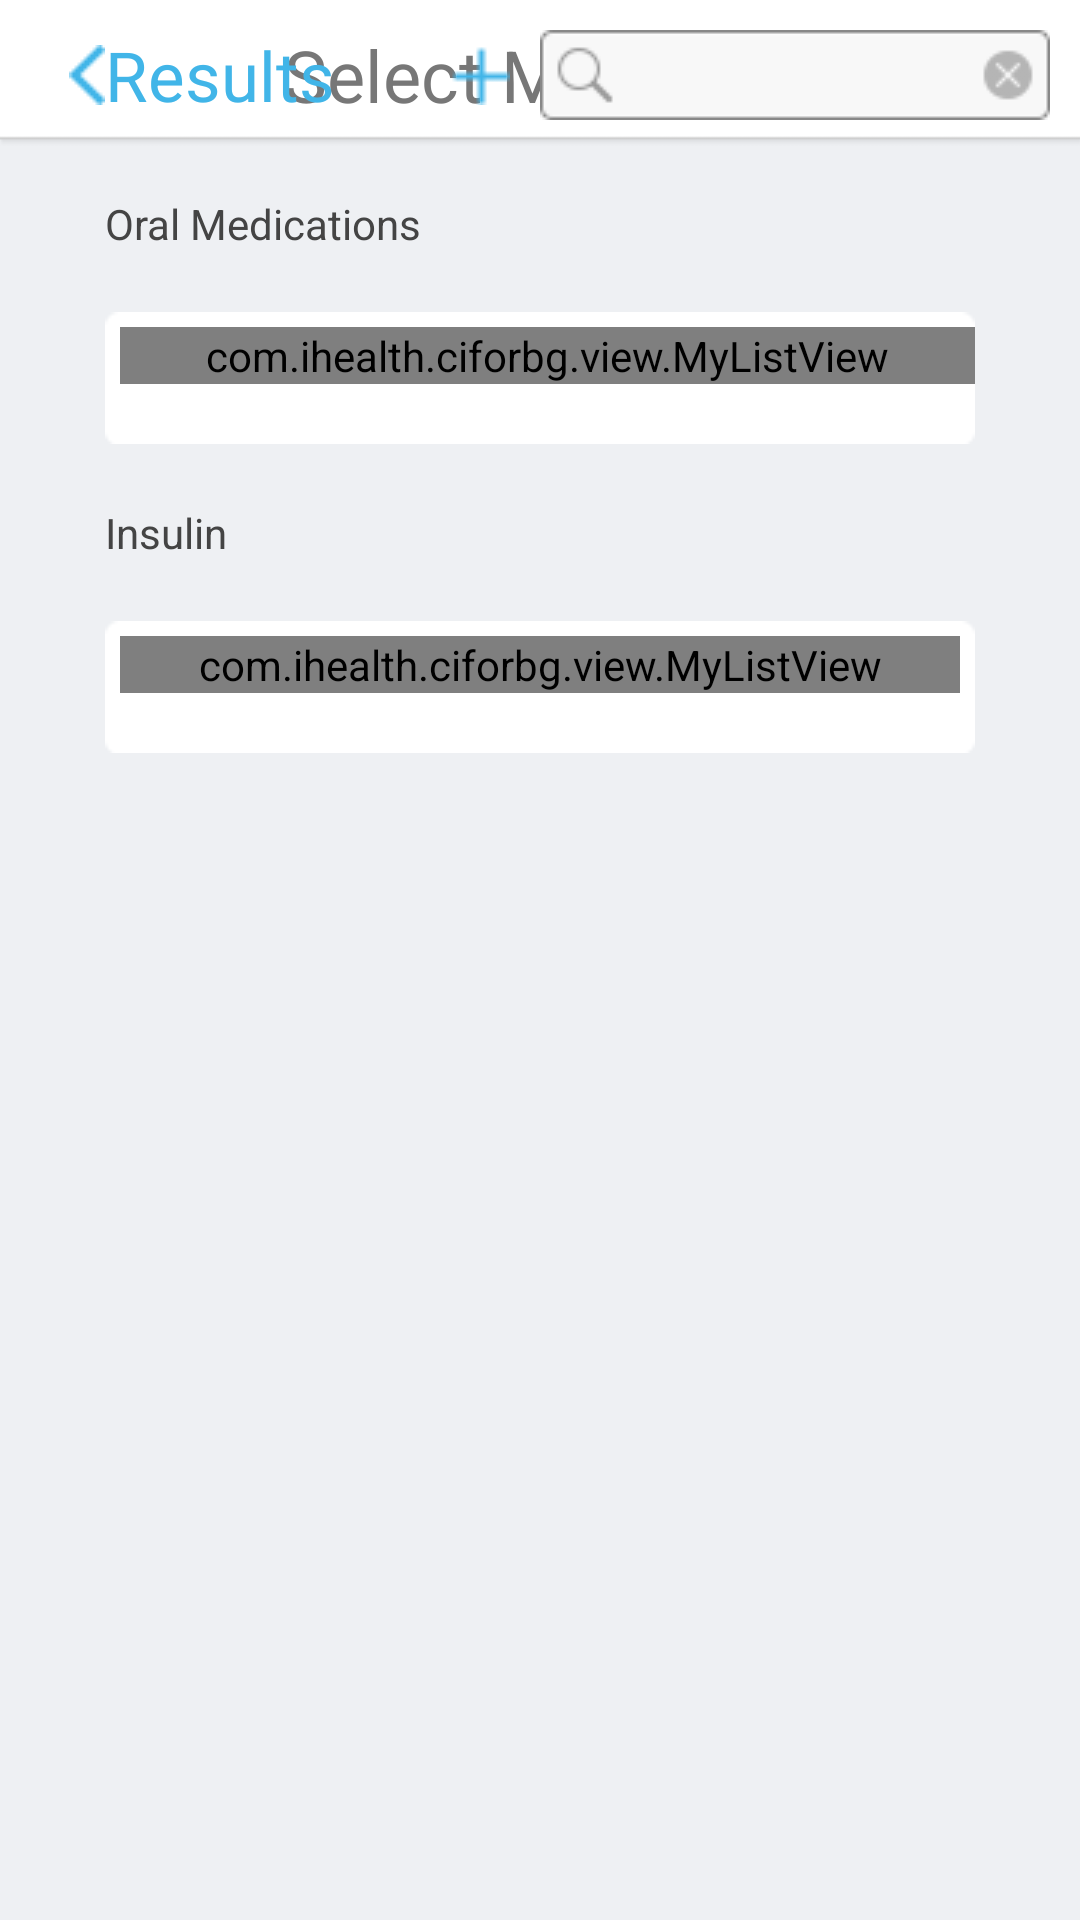

This screen was rendered from an Android layout file. Write that file and the resources it references.
<!-- AndroidManifest.xml: application theme FullScreenStyle -->
<!-- res/layout/fragment_medicine.xml -->
<?xml version="1.0" encoding="utf-8"?>
<RelativeLayout xmlns:android="http://schemas.android.com/apk/res/android"
    android:layout_width="match_parent"
    android:layout_height="match_parent"
    android:background="@color/settings_back_color">

    <ScrollView
        android:layout_width="match_parent"
        android:layout_height="wrap_content"
        android:layout_marginTop="45dp">

        <LinearLayout
            android:layout_width="match_parent"
            android:layout_height="wrap_content"
            android:orientation="vertical"
            android:paddingLeft="@dimen/result_horizontal_padding"
            android:paddingRight="@dimen/result_horizontal_padding">

            <TextView
                android:layout_width="wrap_content"
                android:layout_height="wrap_content"
                android:layout_marginTop="@dimen/result_item_space"
                android:text="@string/results_select_oral_meds"
                android:textColor="#444444" />

            <RelativeLayout
                android:layout_width="match_parent"
                android:layout_height="wrap_content"
                android:layout_marginTop="@dimen/result_item_space"
                android:background="@drawable/edit_frame"
                android:paddingBottom="5dp"
                android:paddingLeft="5dp"
                android:paddingTop="5dp">

                <com.ihealth.ciforbg.view.MyListView
                    android:id="@+id/fragment_medicine_oral_list"
                    android:layout_width="match_parent"
                    android:layout_height="wrap_content" />
            </RelativeLayout>

            <TextView
                android:layout_width="wrap_content"
                android:layout_height="wrap_content"
                android:layout_marginTop="@dimen/result_item_space"
                android:text="@string/results_select_insulin"
                android:textColor="#444444" />

            <RelativeLayout
                android:layout_width="match_parent"
                android:layout_height="wrap_content"
                android:layout_marginTop="@dimen/result_item_space"
                android:background="@drawable/edit_frame"
                android:paddingBottom="5dp"
                android:paddingLeft="5dp"
                android:paddingRight="5dp"
                android:paddingTop="5dp"
                android:layout_marginBottom="60dp">

                <com.ihealth.ciforbg.view.MyListView
                    android:id="@+id/fragment_medicine_insulin_list"
                    android:layout_width="match_parent"
                    android:layout_height="wrap_content" />
            </RelativeLayout>
        </LinearLayout>
    </ScrollView>

    <RelativeLayout
        android:layout_width="match_parent"
        android:layout_height="@dimen/result_title_height"
        android:layout_alignParentTop="true"
        android:background="@drawable/title">

        <TextView
            android:layout_width="wrap_content"
            android:layout_height="wrap_content"
            android:layout_centerInParent="true"
            android:gravity="center_vertical"
            android:text="@string/results_select_medicine"
            android:textSize="@dimen/result_title_size"
            android:textColor="@color/text_1" />

        <TextView
            android:id="@+id/fragment_medicine_back"
            android:layout_width="wrap_content"
            android:layout_height="match_parent"
            android:layout_toRightOf="@+id/fragment_result_next_icon"
            android:text="@string/results"
            android:gravity="center_vertical"
            android:textColor="@color/blue"
            android:textSize="@dimen/result_title_btn_size" />

        <ImageView
            android:id="@+id/fragment_result_next_icon"
            android:layout_width="wrap_content"
            android:layout_height="wrap_content"
            android:layout_alignParentLeft="true"
            android:layout_centerVertical="true"
            android:layout_marginLeft="@dimen/activity_title_button_margin"
            android:src="@drawable/back_blue" />

        <RelativeLayout
            android:id="@+id/fragment_medicine_search"
            android:layout_width="170dp"
            android:layout_height="30dp"
            android:layout_alignParentRight="true"
            android:layout_centerVertical="true"
            android:layout_marginRight="10dp"
            android:background="@drawable/search_box">

            <ImageView
                android:id="@+id/fragment_medicine_search_icon"
                android:layout_width="wrap_content"
                android:layout_height="match_parent"
                android:layout_gravity="center_vertical"
                android:layout_marginLeft="5dp"
                android:src="@drawable/search_icon" />

            <EditText
                android:id="@+id/fragment_medicine_search_box"
                android:layout_width="match_parent"
                android:layout_height="match_parent"
                android:layout_marginLeft="5dp"
                android:layout_toLeftOf="@+id/fragment_medicine_search_del"
                android:layout_toRightOf="@+id/fragment_medicine_search_icon"
                android:background="@null"
                android:textColor="@color/text_2"
                android:textCursorDrawable="@null"/>

            <ImageView
                android:id="@+id/fragment_medicine_search_del"
                android:layout_width="wrap_content"
                android:layout_height="match_parent"
                android:layout_alignParentRight="true"
                android:layout_gravity="center_vertical"
                android:layout_marginRight="5dp"
                android:src="@drawable/btn_cancel" />
        </RelativeLayout>

        <ImageView
            android:id="@+id/fragment_medicine_add"
            android:layout_width="wrap_content"
            android:layout_height="wrap_content"
            android:layout_centerVertical="true"
            android:layout_marginRight="10dp"
            android:layout_toLeftOf="@+id/fragment_medicine_search"
            android:src="@drawable/add_medicine_blue" />
    </RelativeLayout>
</RelativeLayout>
<!-- resources referenced by this layout -->
<resources>
  <color name="blue">#41b5e8</color>
  <color name="settings_back_color">#eef0f3</color>
  <color name="text_1">#777777</color>
  <color name="text_2">#aaaaaa</color>
  <dimen name="activity_title_button_margin">23dp</dimen>
  <dimen name="result_horizontal_padding">35dp</dimen>
  <dimen name="result_item_space">20dp</dimen>
  <dimen name="result_title_btn_size">23sp</dimen>
  <dimen name="result_title_height">50dp</dimen>
  <dimen name="result_title_size">24sp</dimen>
  <!-- drawable add_medicine_blue: png bitmap (drawable-mdpi, 1023 bytes) -->
  <!-- drawable back_blue: png bitmap (drawable-mdpi, 3466 bytes) -->
  <!-- drawable btn_cancel: png bitmap (drawable-mdpi, 1195 bytes) -->
  <!-- drawable search_icon: png bitmap (drawable-mdpi, 1228 bytes) -->
  <!-- drawable title: png bitmap (drawable-mdpi, 1365 bytes) -->
  <string name="results">Results</string>
  <string name="results_select_insulin">Insulin</string>
  <string name="results_select_medicine">Select Medicine</string>
  <string name="results_select_oral_meds">Oral Medications</string>
  <style name="FullScreenStyle" parent="Theme.AppCompat.Light">
          <item name="android:windowFullscreen">true</item>
          <item name="android:windowNoTitle">true</item>
      </style>
</resources>
